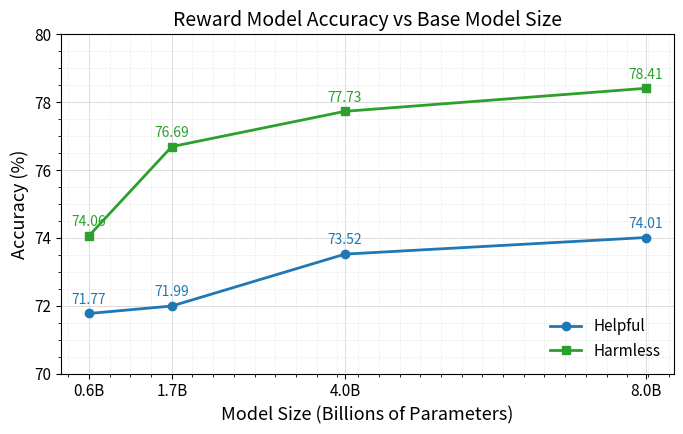

Source code (Python):
import matplotlib.pyplot as plt

# Data
models = ["Qwen3-0.6B", "Qwen3-1.7B", "Qwen3-4B", "Qwen3-8B"]
params_b = [0.6, 1.7, 4.0, 8.0]  # Model size in billions of parameters
accuracy_helpful = [71.77, 71.99, 73.52, 74.01]
accuracy_harmless = [74.06, 76.69, 77.73, 78.41]

# Plot style
try:
    plt.style.use("seaborn-whitegrid")
except Exception:
    pass

plt.rcParams.update({
    "font.size": 12,
    "axes.labelsize": 13,
    "axes.titlesize": 14,
    "legend.fontsize": 11,
    "xtick.labelsize": 11,
    "ytick.labelsize": 11,
    "lines.linewidth": 2.0
})

fig, ax = plt.subplots(figsize=(7, 4.5))

# Plot lines
ax.plot(params_b, accuracy_helpful, marker="o", color="tab:blue", label="Helpful", zorder=3)
ax.plot(params_b, accuracy_harmless, marker="s", color="tab:green", label="Harmless", zorder=3)

# Customize axes
ax.set_title("Reward Model Accuracy vs Base Model Size")
ax.set_xlabel("Model Size (Billions of Parameters)")
ax.set_ylabel("Accuracy (%)")

# Set x-ticks as formatted model sizes
ax.set_xticks(params_b)
ax.set_xticklabels([f"{p}B" for p in params_b])

# Y-axis limits for cleaner presentation
ax.set_ylim(70, 80)

# Grid
ax.grid(True, which="major", linestyle="-", linewidth=0.6, alpha=0.5)
ax.grid(True, which="minor", linestyle="--", linewidth=0.4, alpha=0.3)
ax.minorticks_on()

# Legend
legend = ax.legend(loc="lower right", frameon=False)

# Annotate points with accuracy values
def annotate_points(x, y, color):
    for xi, yi in zip(x, y):
        ax.annotate(f"{yi:.2f}",
                    (xi, yi),
                    textcoords="offset points",
                    xytext=(0, 7),
                    ha="center",
                    color=color,
                    fontsize=10)

annotate_points(params_b, accuracy_helpful, "tab:blue")
annotate_points(params_b, accuracy_harmless, "tab:green")

# Tight layout and export
plt.tight_layout()
# plt.savefig("reward_model_accuracy_vs_params.png", dpi=300)
plt.savefig("reward_model_accuracy_vs_params.pdf")
# plt.show()
